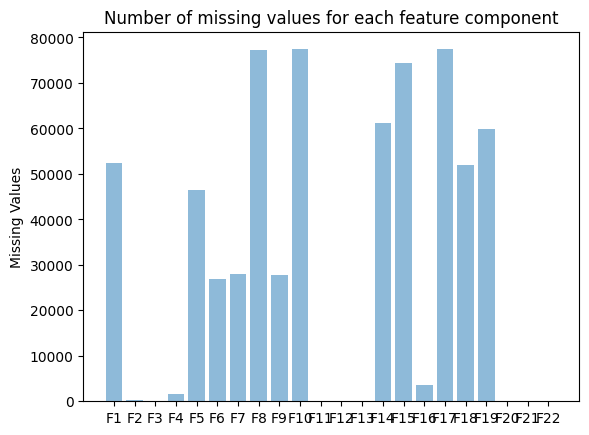

Reproduce this figure in Python.
import matplotlib.pyplot as plt;

plt.rcdefaults()
import numpy as np
import matplotlib.pyplot as plt

objects = ('F1', 'F2', 'F3', 'F4', 'F5', 'F6','F7','F8'
          , 'F9','F10','F11','F12','F13','F14','F15','F16'
           ,'F17','F18','F19','F20','F21','F22')
y_pos = np.arange(len(objects))
performance = [52461, 296, 33, 1504, 46524, 26851,27974,77208,27742,77399,33,33,33,61277,74405,3665,77364,51940,59854,38,35,145]

plt.bar(y_pos, performance, align='center', alpha=0.5)
plt.xticks(y_pos, objects)
plt.ylabel('Missing Values')
plt.title('Number of missing values for each feature component')

plt.show()
